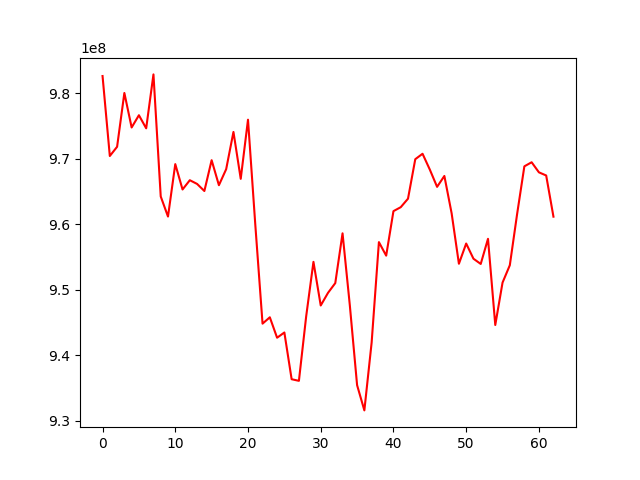

Values plotted in this chart, from the file beside it:
, 0
0, 982656039
1, 970436313
2, 971844679
3, 980067970
4, 974794437
5, 976666805
6, 974667395
7, 982904428
8, 964255932
9, 961185165
10, 969199143
11, 965321858
12, 966738277
13, 966170518
14, 965088806
15, 969795903
16, 965975233
17, 968427522
18, 974115500
19, 966949025
20, 975983095
21, 959988460
22, 944822363
23, 945794558
24, 942671708
25, 943471698
26, 936332577
27, 936085283
28, 945945261
29, 954262966
30, 947598339
31, 949526651
32, 951018532
33, 958622918
34, 947637945
35, 935427208
36, 931568603
37, 941936569
38, 957278688
39, 955213495
40, 962014254
41, 962615708
42, 963914682
43, 969947572
44, 970779402
45, 968361005
46, 965722711
47, 967387653
48, 961677472
49, 953973035
50, 957065484
51, 954744462
52, 953945009
53, 957785960
54, 944615628
55, 951096490
56, 953746898
57, 961544692
58, 968858627
59, 969481087
... 3 more rows
